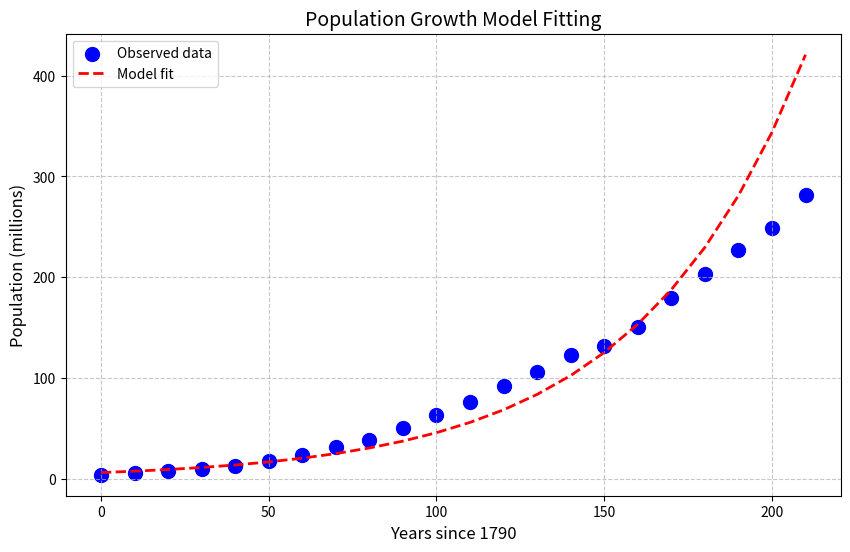

Write Python code to recreate this figure. (Note: this script raises an exception after producing the figure.)
import numpy as np
import matplotlib.pyplot as plt

data = np.array([
    [1790, 3.9], [1800, 5.3], [1810, 7.2], [1820, 9.6], [1830, 12.9],
    [1840, 17.1], [1850, 23.2], [1860, 31.4], [1870, 38.6], [1880, 50.2],
    [1890, 62.9], [1900, 76.0], [1910, 92.0], [1920, 105.7], [1930, 122.8],
    [1940, 131.7], [1950, 150.7], [1960, 179.3], [1970, 203.2], [1980, 226.5],
    [1990, 248.7], [2000, 281.4]
])
years = data[:, 0]
actual_population = data[:, 1]

# 转换为十年为单位的相对时间
t = (years - years[0]) // 10  # 从1790年开始计算十年间隔
X = actual_population

# 指数增长模型定义
def exponential_growth(t, X0, r):
    """指数增长模型 X(t) = X0 * e^(rt)"""
    return X0 * np.exp(r * t)

# 最小二乘法实现（线性化处理）
# 线性化模型：ln(X) = rt + ln(X0)
t = years - years[0]  # 获取年数差（0, 10, 20,...210）

Y = np.log(X)
A = np.column_stack([t/10, np.ones_like(t)])

# 正规方程求解
theta = np.linalg.inv(A.T @ A) @ A.T @ Y
r_per_decade = theta[0]  # 直接对应每10年增长率
lnX0 = theta[1]
X0 = np.exp(lnX0)

print(f"Linear Least Squares: X0={X0:.2f}  r={r_per_decade:.4f}/10yr")

plt.figure(figsize=(10,6))
plt.scatter(t, X, c='blue', s=100, label='Observed data')
plt.plot(t, X0 * np.exp(r_per_decade * t/10), 'r--', lw=2, label='Model fit')
plt.xlabel('Years since 1790', fontsize=12)
plt.ylabel('Population (millions)', fontsize=12)
plt.title('Population Growth Model Fitting', fontsize=14)
plt.legend()
plt.grid(True, linestyle='--', alpha=0.7)
plt.savefig('latex/figure/population_growth_model_fitting.png', dpi=300)
